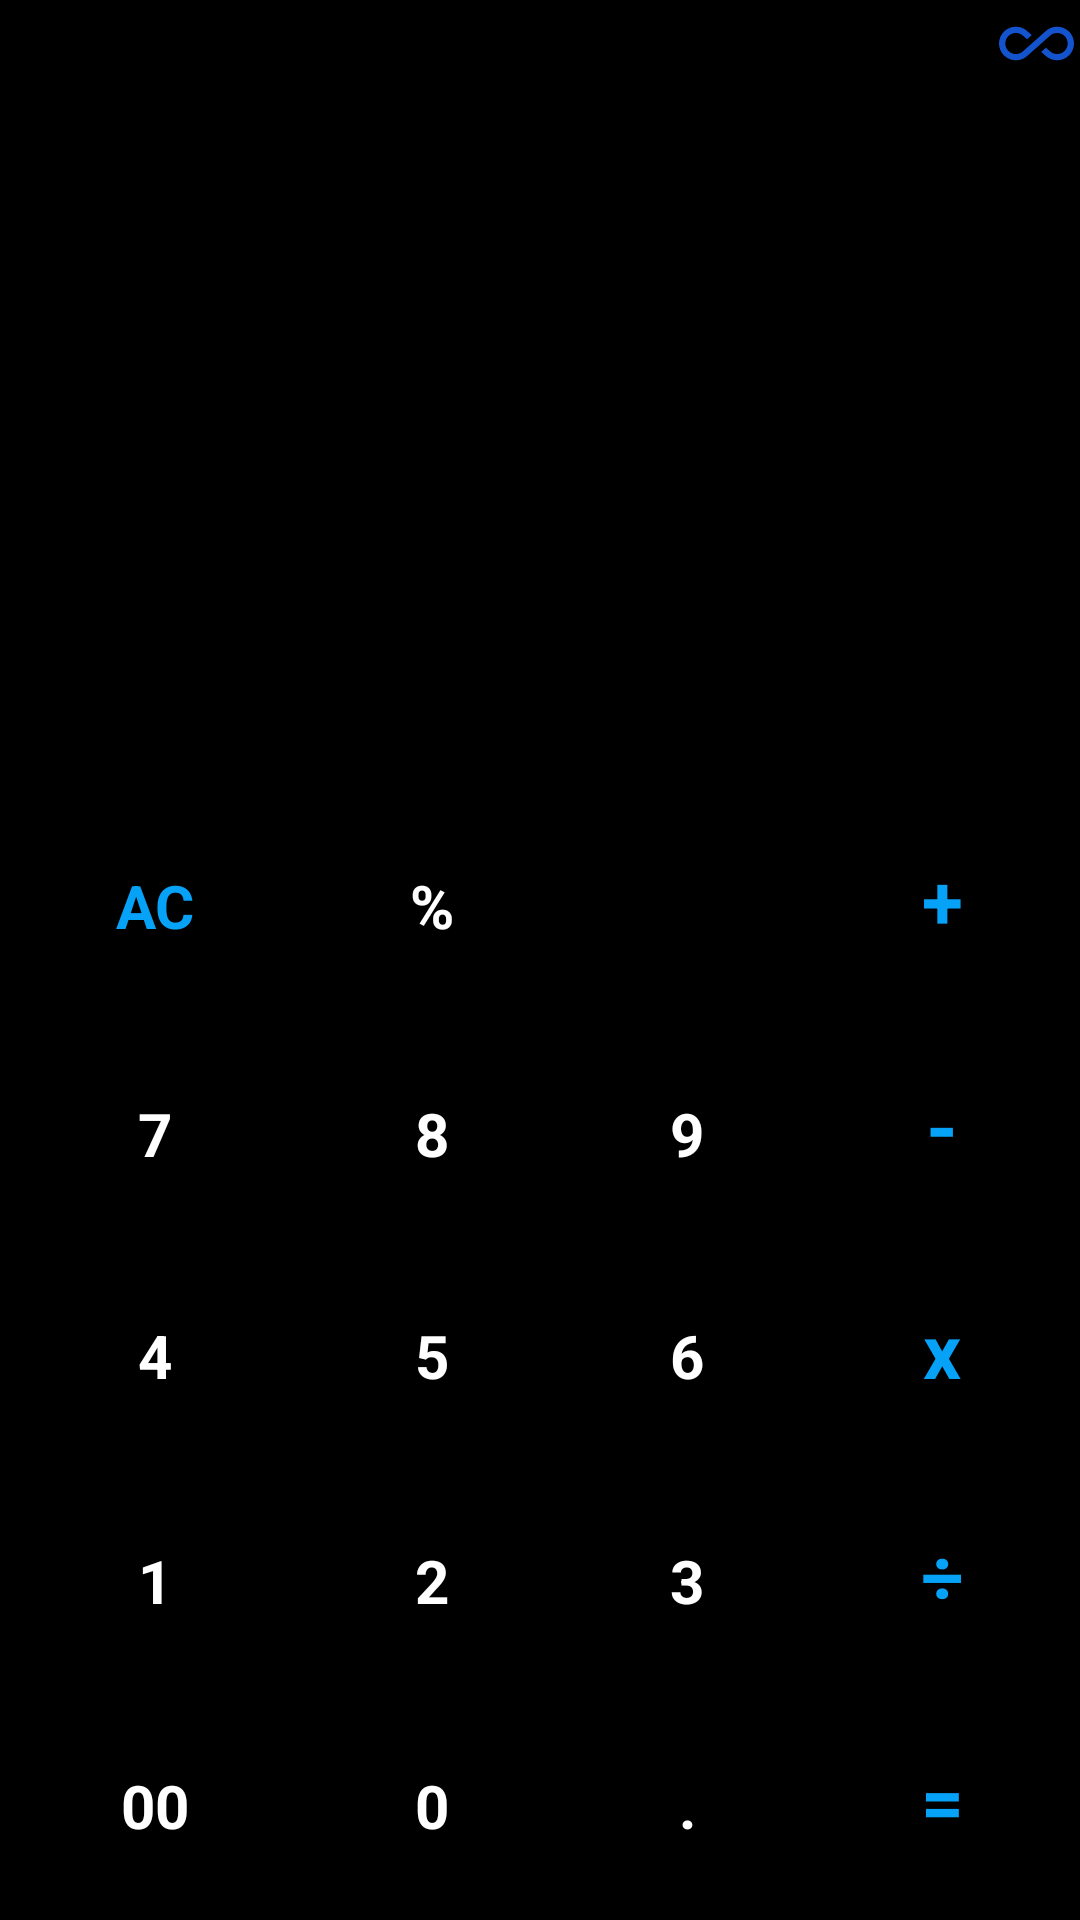

The Android layout XML behind this screen, and the referenced resources:
<!-- AndroidManifest.xml: application theme Theme.MyGFGL3App -->
<!-- res/layout/activity_calculator.xml -->
<?xml version="1.0" encoding="utf-8"?>
<androidx.constraintlayout.widget.ConstraintLayout xmlns:android="http://schemas.android.com/apk/res/android"
    xmlns:app="http://schemas.android.com/apk/res-auto"
    xmlns:tools="http://schemas.android.com/tools"
    android:layout_width="match_parent"
    android:layout_height="match_parent"
    android:background="@color/black"
    tools:context=".CalculatorActivity">

    <TableLayout
        android:id="@+id/tableLayout"
        android:layout_width="match_parent"
        android:layout_height="wrap_content"
        android:layout_marginStart="5dp"
        app:layout_constraintStart_toStartOf="parent"
        app:layout_constraintBottom_toBottomOf="parent">

        <TableRow>
            <TextView
                android:id="@+id/ac"
                android:layout_height="70dp"
                android:layout_width="match_parent"
                style="@style/Number"
                android:textColor="@color/blue"
                android:text = "AC" />

            <TextView
                android:id="@+id/modulo"
                android:layout_height="70dp"
                android:layout_width="match_parent"
                style="@style/Number"
                android:text = "%" />


            <ImageView
                android:id="@+id/backSpace"
                android:layout_height="70dp"
                android:layout_width="match_parent"
                style="@style/Number"
                android:src="@drawable/backspace_icon"
                android:scaleType="center"
                 />

            <TextView
                android:id="@+id/plus"
                android:layout_height="70dp"
                android:layout_width="match_parent"
                style="@style/Number"
                android:textSize="25sp"
                android:textColor="@color/blue"
                android:text = "+" />

        </TableRow>
        <TableRow>
            <TextView
                android:id="@+id/sevenForThala"
                android:layout_height="70dp"
            android:layout_width="match_parent"
            style="@style/Number"
            android:text = "7" />

            <TextView
                android:id="@+id/eight"
                android:layout_height="70dp"
                android:layout_width="match_parent"
                style="@style/Number"
                android:text = "8" />

            <TextView
                android:id="@+id/nine"
                android:layout_height="70dp"
                android:layout_width="match_parent"
                style="@style/Number"
                android:text = "9" />

            <TextView
                android:id="@+id/minus"
                android:layout_height="70dp"
                android:layout_width="match_parent"
                style="@style/Number"
                android:textSize="27sp"
                android:textColor="@color/blue"
                android:text = "-" />

        </TableRow>
        <TableRow>
            <TextView
                android:id="@+id/four"
                android:layout_height="70dp"
                android:layout_width="match_parent"
                style="@style/Number"
                android:text = "4" />

            <TextView
                android:id="@+id/five"
                android:layout_height="70dp"
                android:layout_width="match_parent"
                style="@style/Number"
                android:text = "5" />

            <TextView
                android:id="@+id/six"
                android:layout_height="70dp"
                android:layout_width="match_parent"
                style="@style/Number"
                android:text = "6" />

            <TextView
                android:id="@+id/multiply"
                android:layout_height="70dp"
                android:layout_width="match_parent"
                style="@style/Number"
                android:textSize="25sp"
                android:textColor="@color/blue"
                android:text = "x" />

        </TableRow>
        <TableRow>
            <TextView
                android:id="@+id/one"
                android:layout_height="70dp"
                android:layout_width="match_parent"
                style="@style/Number"
                android:text = "1" />

            <TextView
                android:id="@+id/two"
                android:layout_height="70dp"
                android:layout_width="match_parent"
                style="@style/Number"
                android:text = "2" />

            <TextView
                android:id="@+id/three"
                android:layout_height="70dp"
                android:layout_width="match_parent"
                style="@style/Number"
                android:text = "3" />

            <TextView
                android:id="@+id/divide"
                android:layout_height="70dp"
                android:layout_width="match_parent"
                style="@style/Number"
                android:textColor="@color/blue"
                android:textSize="25sp"
                android:text = "&#247;" />


        </TableRow>
        <TableRow>
            <TextView
                android:id="@+id/doubleZero"
                android:layout_height="70dp"
                android:layout_width="match_parent"
                style="@style/Number"
                android:text = "00" />

            <TextView
                android:id="@+id/zero"
                android:layout_height="70dp"
                android:layout_width="match_parent"
                style="@style/Number"
                android:text = "0" />

            <TextView
                android:id="@+id/decimal"
                android:layout_height="70dp"
                android:layout_width="match_parent"
                style="@style/Number"
                android:text = "." />

            <TextView
                android:id="@+id/equalTo"
                android:layout_height="70dp"
                android:layout_width="match_parent"
                style="@style/Number"
                android:textColor="@color/blue"
                android:textSize="25sp"
                android:text = "=" />

        </TableRow>

    </TableLayout>

    <TextView
        android:id="@+id/expression"
        android:layout_width="wrap_content"
        android:layout_height="wrap_content"
        android:layout_marginTop="100dp"
        android:textColor="@color/white"
        android:textSize="24sp"
        app:layout_constraintEnd_toEndOf="parent"
        app:layout_constraintStart_toStartOf="parent"
        app:layout_constraintTop_toTopOf="parent"
        app:layout_constraintBottom_toTopOf="@id/result"
        app:layout_constraintVertical_bias="0"/>

    <TextView
        android:id="@+id/result"
        android:layout_width="wrap_content"
        android:layout_marginBottom="56dp"
        android:layout_height="wrap_content"
        android:textColor="@color/white"
        android:textSize="25sp"
        app:layout_constraintBottom_toTopOf="@id/tableLayout"
        app:layout_constraintStart_toStartOf="parent"
        app:layout_constraintEnd_toEndOf="parent"
        app:layout_constraintHorizontal_bias="0.8"
        android:textColorHint="@color/orenge"
        />

    <ImageView
        android:id="@+id/aboutTextview"
        android:layout_width="25sp"
        android:layout_height="25sp"
        android:layout_margin="2dp"
        android:layout_marginEnd="5dp"
        android:src="@drawable/blueabout"
        app:layout_constraintEnd_toEndOf="parent"
        app:layout_constraintHorizontal_bias="1.0"
        app:layout_constraintStart_toStartOf="parent"
        app:layout_constraintTop_toTopOf="parent" />


</androidx.constraintlayout.widget.ConstraintLayout>
<!-- resources referenced by this layout -->
<resources>
  <color name="black">#FF000000</color>
  <color name="blue">#06a2f7</color>
  <color name="orenge">#f47e31</color>
  <color name="white">#FFFFFFFF</color>
  <!-- drawable blueabout (drawable) -->
  <vector android:height="24dp" android:tint="#1354CE"
      android:viewportHeight="24" android:viewportWidth="24"
      android:width="24dp" xmlns:android="http://schemas.android.com/apk/res/android">
      <path android:fillColor="@android:color/white" android:pathData="M18.6,6.62c-1.44,0 -2.8,0.56 -3.77,1.53L12,10.66 10.48,12h0.01L7.8,14.39c-0.64,0.64 -1.49,0.99 -2.4,0.99 -1.87,0 -3.39,-1.51 -3.39,-3.38S3.53,8.62 5.4,8.62c0.91,0 1.76,0.35 2.44,1.03l1.13,1 1.51,-1.34L9.22,8.2C8.2,7.18 6.84,6.62 5.4,6.62 2.42,6.62 0,9.04 0,12s2.42,5.38 5.4,5.38c1.44,0 2.8,-0.56 3.77,-1.53l2.83,-2.5 0.01,0.01L13.52,12h-0.01l2.69,-2.39c0.64,-0.64 1.49,-0.99 2.4,-0.99 1.87,0 3.39,1.51 3.39,3.38s-1.52,3.38 -3.39,3.38c-0.9,0 -1.76,-0.35 -2.44,-1.03l-1.14,-1.01 -1.51,1.34 1.27,1.12c1.02,1.01 2.37,1.57 3.82,1.57 2.98,0 5.4,-2.41 5.4,-5.38s-2.42,-5.37 -5.4,-5.37z"/>
  </vector>
  <style name="Number">
          <item name="android:textSize">20sp</item>
          <item name="android:layout_weight">1</item>
          <item name="android:textColor">@color/white</item>
          <item name="android:gravity">center</item>
          <item name="android:background">@android:color/black</item>
          <item name="android:layout_marginBottom">5dp</item>
          <item name="android:layout_marginEnd">5dp</item>
          <item name="android:textStyle">bold</item>
      </style>
  <style name="Theme.MyGFGL3App" parent="Base.Theme.MyGFGL3App" />
  <style name="Base.Theme.MyGFGL3App" parent="Theme.Material3.DayNight.NoActionBar">
          
           <item name="colorPrimary">@color/blue</item>
      </style>
</resources>
